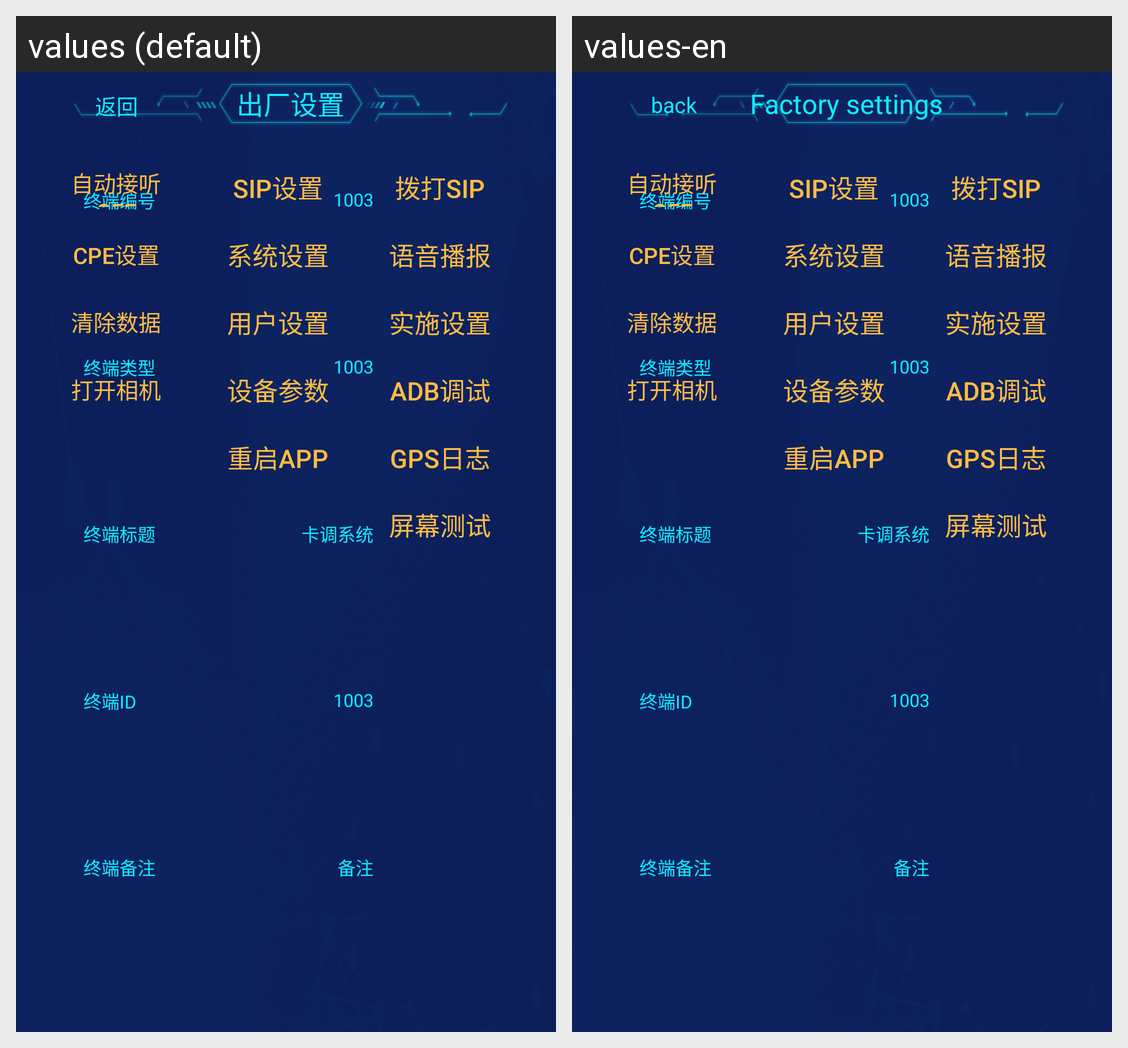

For this localized Android screen grid, give each drawn string resource with its value in every locale shown.
Android screen res/layout/activity_advance_setting_layout.xml rendered under 2 locales, left to right: values (default), values-en. Device: Nexus 5 (rendered at 1080×1920; each locale shown at half size, 540×960, under a caption strip naming it); theme AppTheme.
Strings drawn on this screen, with the default value and each locale's value (text and hints the layout hard-codes, and strings that could not be matched under every locale, appear in the picture but are not listed):

top_back_desc
  values: 返回
  values-en: back

setting_first
  values: 出厂设置
  values-en: Factory settings
